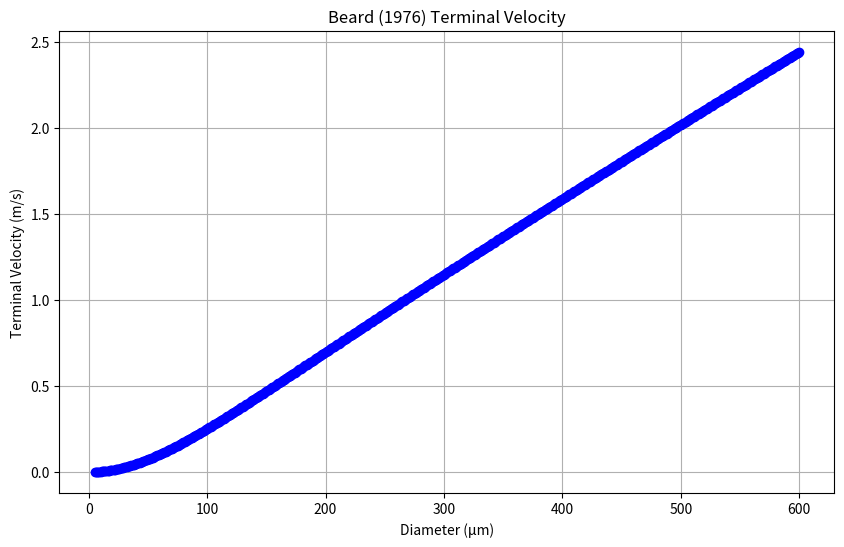

Reproduce this figure in Python. (Note: this script raises an exception after producing the figure.)
"""
Beard, K. V. (1976). Terminal velocity and shape of cloud and precipitation drops aloft. Journal of Atmospheric Sciences, 33(5), 851-864. DOI: [10.1175/1520-0469(1976)033%3C0851:TVASOC%3E2.0.CO%3B2](https://doi.org/10.1175/1520-0469(1976)033<0851:TVASOC>2.0.CO;2)
"""

import math
import matplotlib.pyplot as plt
from pathlib import Path
import csv

def beard1976_terminal_velocity_m_s(diameter_m, rho_air_kg_m3, temperature_K, pressure_Pa):
    d_cm = min(diameter_m * 100.0, 0.7)   
    rho_air = rho_air_kg_m3 * 1.0e-3      # kg/m^3 -> g/cm^3
    p_hpa = pressure_Pa * 1.0e-2          # Pa -> hPa

    tdeg = temperature_K - 273.15
    if tdeg >= 0.0:
        mu = (1.7180 + 4.9e-3 * tdeg) * 1.0e-4
    else:
        mu = (1.7180 + 4.9e-3 * tdeg - 1.2e-5 * tdeg * tdeg) * 1.0e-4
    # mu: dynamic viscosity [g/(cm s)]

    gxdrow = 9.80665e2 * (1.0 - rho_air)  # grav * (rho_water - rho_air), [cm/s^2 * g/cm^3]
    mean_free_path = 6.62e-6 * (mu / 1.818e-4) * (1013.25 / p_hpa) * math.sqrt(temperature_K / 293.15)

    if d_cm <= 1.9e-3:
        slip = 1.0 + 2.510 * (mean_free_path / d_cm)
        return (gxdrow / (18.0 * mu)) * slip * d_cm * d_cm * 1.0e-2

    if d_cm <= 1.07e-1:
        davies = rho_air * (4.0 * gxdrow) / (3.0 * mu * mu) * d_cm**3
        x1 = math.log(davies)
        x2 = x1 * x1
        x3 = x1 * x2
        y = (
            -3.18657
            + 0.9926960 * x1
            - 0.00153193 * x2
            - 0.000987059 * x3
            - 0.000578878 * x2 * x2
            + 0.0000855176 * x3 * x2
            - 0.00000327815 * x3 * x3
        )
        reynolds = (1.0 + 2.510 * (mean_free_path / d_cm)) * math.exp(y)
        return mu * reynolds / (rho_air * d_cm) * 1.0e-2

    tau = 1.0 - temperature_K / 647.096
    sigma = 0.2358 * math.exp(1.2560 * math.log(tau)) * (1.0 - 0.6250 * tau)
    if temperature_K < 267.5:
        sigma = sigma - 2.854e-3 * math.tanh((temperature_K - 243.9) / 35.35) + 1.666e-3
    sigma *= 1.0e3  # N/m -> g/s^2

    bond = (4.0 * gxdrow) / (3.0 * sigma) * d_cm * d_cm
    npp = ((rho_air * rho_air) * (sigma**3) / (gxdrow * mu**4)) ** (1.0 / 6.0)

    x1 = math.log(bond * npp)
    x2 = x1 * x1
    x3 = x1 * x2
    y = (
        -5.00015
        + 5.23778 * x1
        - 2.04914 * x2
        + 0.47529400 * x3
        - 0.0542819 * x2 * x2
        + 0.00238449 * x3 * x2
    )
    reynolds = npp * math.exp(y)
    return mu * reynolds / (rho_air * d_cm) * 1.0e-2

def main():
    rho_air_kg_m3 = 1.225
    temperature_K = 288.15
    pressure_Pa = 101325

    diameters_um = [i for i in range(5, 601)]
    terminal_velocities_m_s = []

    for d_um in diameters_um:
        d_m = d_um * 1e-6
        v = beard1976_terminal_velocity_m_s(d_m, rho_air_kg_m3, temperature_K, pressure_Pa)
        terminal_velocities_m_s.append(v)

    plt.figure(figsize=(10, 6))
    plt.plot(diameters_um, terminal_velocities_m_s, marker='o', linestyle='-', color='blue')
    plt.xlabel("Diameter (μm)")
    plt.ylabel("Terminal Velocity (m/s)")
    plt.title("Beard (1976) Terminal Velocity")
    plt.grid(True)
    output_path = Path(__file__).with_name("beard1976_terminal_velocity.png")
    plt.savefig(output_path, dpi=300)
    # plt.show()
    
    # save as CSV
    csv_output_path = Path(__file__).with_name("beard1976_terminal_velocity.csv")
    with open(csv_output_path, mode='w', newline='') as csvfile:
        writer = csv.writer(csvfile)
        writer.writerow(["Diameter_um", "TerminalVelocity_m_s"])
        for d_um, v in zip(diameters_um, terminal_velocities_m_s):
            writer.writerow([d_um, v])
    
if __name__ == "__main__":
    main()
